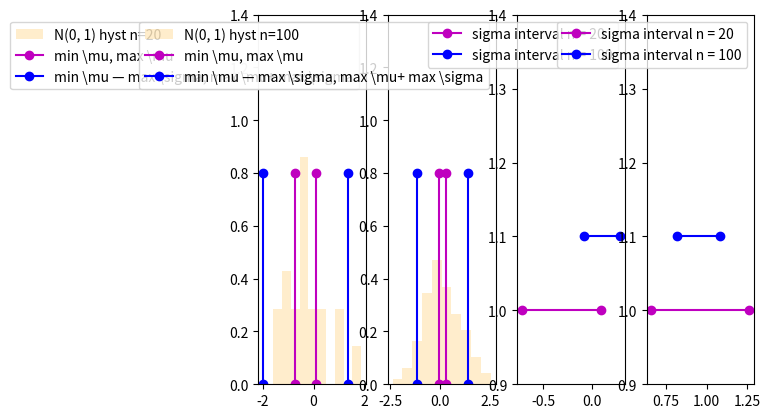
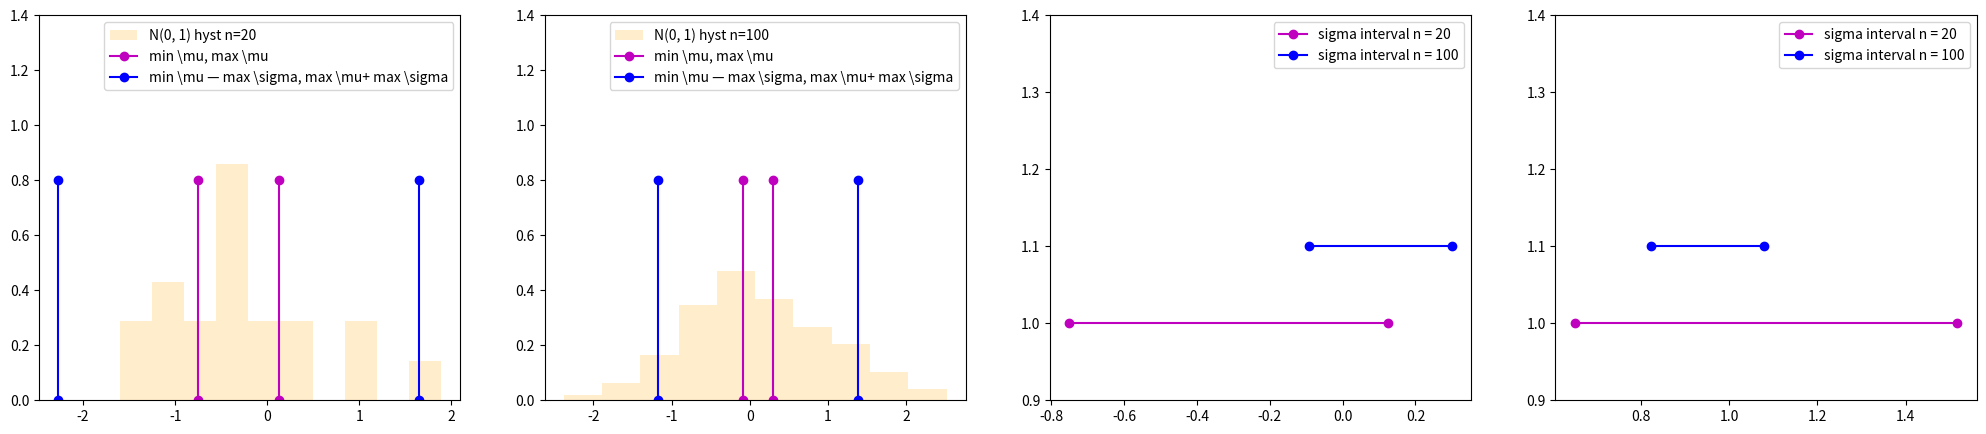

Write Python code to recreate these figures, in order.
import matplotlib.pyplot as plt
import numpy as np
import scipy.stats as stats


def mean(data):
    return np.mean(data)


def dispersion_exp(sample):
    return mean(list(map(lambda x: x * x, sample))) \
           - (mean(sample)) ** 2


def normal(size):
    return np.random.standard_normal(size=size)


def printRes(x_set: list, m_all: float, s_all: list):
    fig, (ax1, ax2, ax3, ax4) = plt.subplots(1, 4)

    m_left20 = [m_all[0][0], m_all[0][0]]
    m_right20 = [m_all[0][1], m_all[0][1]]
    m_left100 = [m_all[1][0], m_all[1][0]]
    m_right100 = [m_all[1][1], m_all[1][1]]

    d_left20 = [m_all[0][0] - s_all[0][1], m_all[0][0] - s_all[0][1]]
    d_right20 = [m_all[0][1] + s_all[0][1], m_all[0][1] + s_all[0][1]]
    d_left100 = [m_all[1][0] - s_all[1][1], m_all[1][0] - s_all[1][1]]
    d_right100 = [m_all[1][1] + s_all[1][1], m_all[1][1] + s_all[1][1]]

    # draw hystograms
    # for hyst=20
    ax1.set_ylim(0, 1.4)
    ax1.hist(x_set[0], density=True, histtype='stepfilled', alpha=0.2, label='N(0, 1) hyst n=20', color="orange")
    ax1.legend(loc='best', frameon=True)
    ax1.plot(m_left20, [0, 0.8], 'mo-', label='min \mu, max \mu')
    ax1.plot(m_right20, [0, 0.8], 'mo-')
    ax1.plot(d_left20, [0, 0.8], 'bo-', label='min \mu — max \sigma, max \mu+ max \sigma')
    ax1.plot(d_right20, [0, 0.8], 'bo-')
    ax1.legend()

    print("m twin20: %.2f, %.2f" % (m_all[0][0], m_all[0][1]))
    print("m twin100: %.2f, %.2f" % (m_all[1][0], m_all[1][1]))
    print("sigma twin20: %.2f, %.2f" % (d_left20[0], d_right20[0]))
    print("sigma twin100: %.2f, %.2f" % (d_left100[0], d_right100[0]))

    # for 100
    ax2.set_ylim(0, 1.4)
    ax2.hist(x_set[1], density=True, histtype='stepfilled', alpha=0.2, label='N(0, 1) hyst n=100', color="orange")
    ax2.legend(loc='best', frameon=True)
    ax2.plot(m_left100, [0, 0.8], 'mo-', label='min \mu, max \mu')
    ax2.plot(m_right100, [0, 0.8], 'mo-')
    ax2.plot(d_left100, [0, 0.8], 'bo-', label='min \mu — max \sigma, max \mu+ max \sigma')
    ax2.plot(d_right100, [0, 0.8], 'bo-')
    ax2.legend()

    # draw intervals of m
    ax3.set_ylim(0.9, 1.4)
    ax3.plot(m_all[0], [1, 1], 'mo-', label='sigma interval n = 20')
    ax3.plot(m_all[1], [1.1, 1.1], 'bo-', label='sigma interval n = 100')
    ax3.legend()

    # draw intervals of sigma
    ax4.set_ylim(0.9, 1.4)
    ax4.plot(s_all[0], [1, 1], 'mo-', label='sigma interval n = 20')
    ax4.plot(s_all[1], [1.1, 1.1], 'bo-', label='sigma interval n = 100')
    ax4.legend()

    plt.rcParams["figure.figsize"] = (25, 5)
    plt.show()
    return


def solve(x_set: list, n_set: list):
    alpha = 0.05
    m_all = list()
    s_all = list()
    text = "normal"
    for i in range(len(n_set)):
        n = n_set[i]
        x = x_set[i]

        m = mean(x)
        s = np.sqrt(dispersion_exp(x))

        m1 = [m - s * (stats.t.ppf(1 - alpha / 2, n - 1)) / np.sqrt(n - 1),
              m + s * (stats.t.ppf(1 - alpha / 2, n - 1)) / np.sqrt(n - 1)]
        s1 = [s * np.sqrt(n) / np.sqrt(stats.chi2.ppf(1 - alpha / 2, n - 1)),
              s * np.sqrt(n) / np.sqrt(stats.chi2.ppf(alpha / 2, n - 1))]

        m_all.append(m1)
        s_all.append(s1)

        print("t: %i" % (n))
        print("m: %.2f, %.2f" % (m1[0], m1[1]))
        print("sigma: %.2f, %2.f" % (s1[0], s1[1]))

    printRes(x_set, m_all, s_all)
    return


def solveAsymp(x_set: list, n_set: list):
    alpha = 0.05
    m_all = list()
    s_all = list()
    text = "asymp"
    for i in range(len(n_set)):
        n = n_set[i]
        x = x_set[i]

        m = mean(x)
        s = np.sqrt(dispersion_exp(x))

        m_as = [m - stats.norm.ppf(1 - alpha / 2) / np.sqrt(n), m + stats.norm.ppf(1 - alpha / 2) / np.sqrt(n)]
        e = (sum(list(map(lambda el: (el - m) ** 4, x))) / n) / s ** 4 - 3
        s_as = [s / np.sqrt(1 + stats.norm.ppf(1 - alpha / 2) * np.sqrt((e + 2) / n)),
                s / np.sqrt(1 - stats.norm.ppf(1 - alpha / 2) * np.sqrt((e + 2) / n))]

        m_all.append(m_as)
        s_all.append(s_as)

        print("m asymptotic :%.2f, %.2f" % (m_as[0], m_as[1]))
        print("sigma asymptotic: %.2f, %.2f" % (s_as[0], s_as[1]))
    printRes(x_set, m_all, s_all)
    return


def buildSolve():
    n_set = [20, 100]
    x_20 = normal(20)
    x_100 = normal(100)
    x_set = [x_20, x_100]
    solve(x_set, n_set)
    solveAsymp(x_set, n_set)
    return


buildSolve()
